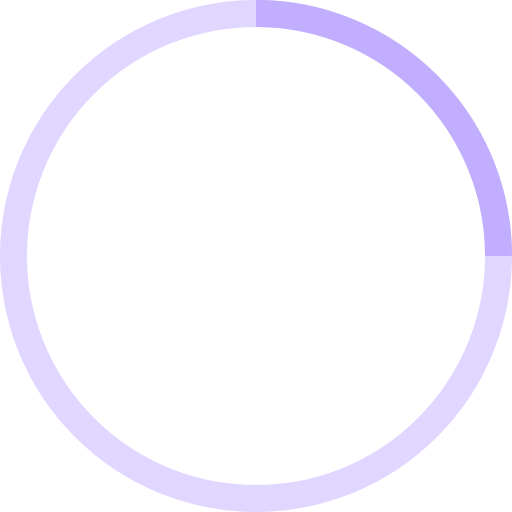
t = 0.00 s
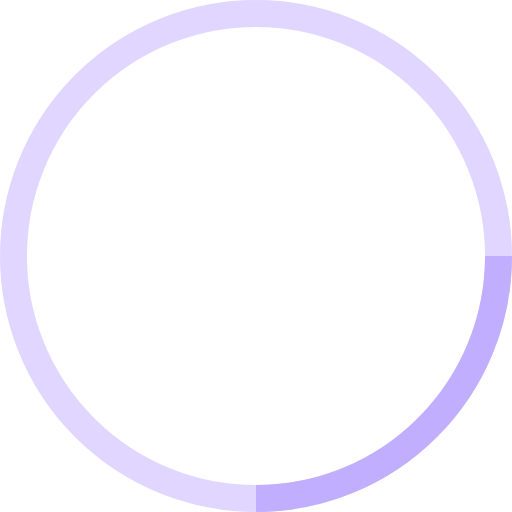
t = 1.25 s
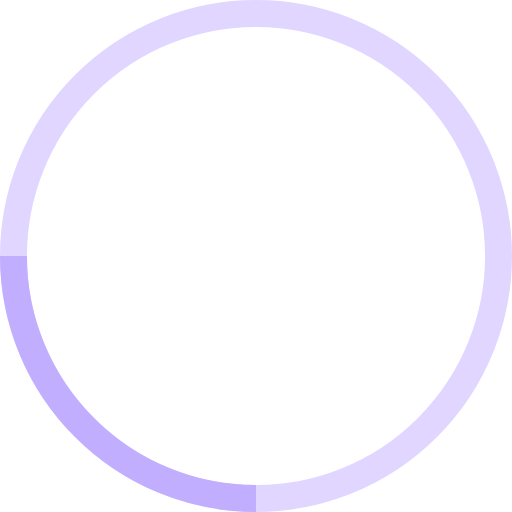
t = 2.50 s
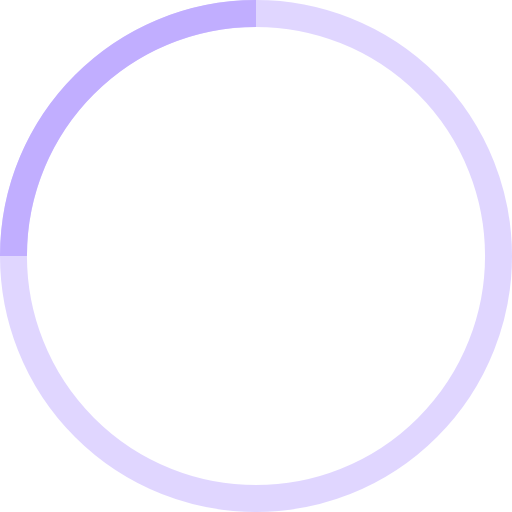
t = 3.75 s

The animated SVG that drew these frames (rendered in a browser with its animation timeline set to each time). Animation: 1 SMIL element (animateTransform=1); one cycle of 5.00 s, repeats indefinitely.

<svg width="38" height="38" viewBox="0 0 38 38" xmlns="http://www.w3.org/2000/svg" stroke="#C1AEFF">
    <g fill="none" fill-rule="evenodd">
        <g transform="translate(1 1)" stroke-width="2">
            <circle stroke-opacity=".5" cx="18" cy="18" r="18"/>
            <path d="M36 18c0-9.94-8.06-18-18-18">
                <animateTransform
                    attributeName="transform"
                    type="rotate"
                    from="0 18 18"
                    to="360 18 18"
                    dur="5s"
                    repeatCount="indefinite"/>
            </path>
        </g>
    </g>
</svg>
